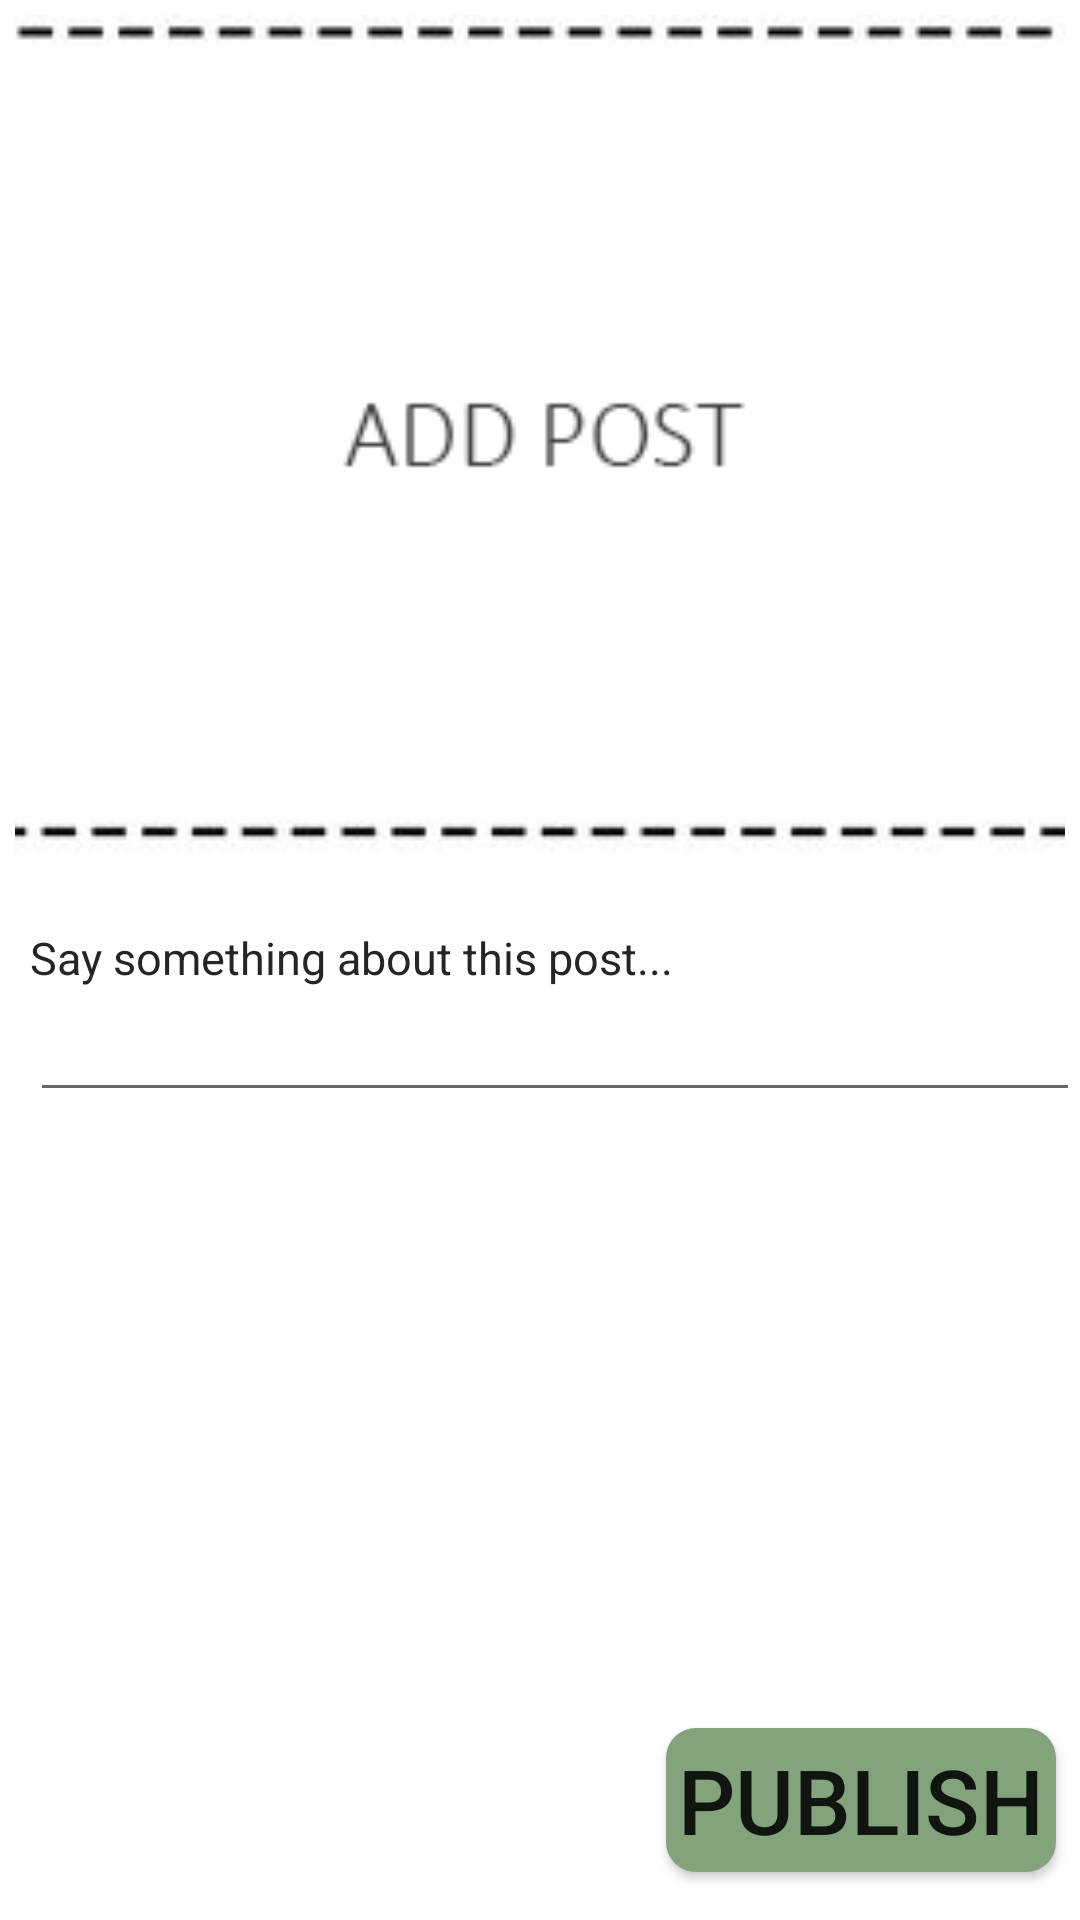

Produce the Android XML layout that renders to this screen, including the resource entries it uses.
<!-- AndroidManifest.xml: application theme AppTheme -->
<!-- res/layout/fragment_add.xml -->
<?xml version="1.0" encoding="utf-8"?>
<FrameLayout xmlns:android="http://schemas.android.com/apk/res/android"
    xmlns:app="http://schemas.android.com/apk/res-auto"
    xmlns:tools="http://schemas.android.com/tools"
    android:layout_width="match_parent"
    android:layout_height="match_parent"
    tools:context=".addFragment">


    <android.support.constraint.ConstraintLayout
        android:layout_width="match_parent"
        android:layout_height="match_parent"
        android:background="?attr/fragBack">


        <ImageView
            android:id="@+id/add_image"
            android:layout_width="match_parent"
            android:layout_height="280dp"
            android:layout_marginEnd="5dp"
            android:layout_marginStart="5dp"
            android:layout_marginTop="5dp"
            android:scaleType="centerCrop"
            android:src="@drawable/addback"
            app:layout_constraintEnd_toEndOf="parent"
            app:layout_constraintStart_toStartOf="parent"
            app:layout_constraintTop_toTopOf="parent" />

        <com.google.android.gms.ads.AdView xmlns:ads="http://schemas.android.com/apk/res-auto"
            android:id="@+id/add_bannerAds"
            android:layout_width="wrap_content"
            android:layout_height="wrap_content"
            ads:adSize="BANNER"
            ads:adUnitId="ca-app-pub-5059411314324031/4179427516"
            app:layout_constraintLeft_toRightOf="parent"
            app:layout_constraintRight_toLeftOf="parent"
            app:layout_constraintTop_toBottomOf="@id/add_image"></com.google.android.gms.ads.AdView>

        <android.support.constraint.ConstraintLayout
            android:id="@+id/add_inner"
            android:layout_width="match_parent"
            android:layout_height="0dp"
            android:layout_marginBottom="16dp"
            android:layout_marginStart="10dp"
            android:layout_marginTop="5dp"
            android:background="?attr/cardbackground"
            app:layout_constraintBottom_toTopOf="@+id/add_btnPublish"
            app:layout_constraintEnd_toEndOf="parent"
            app:layout_constraintStart_toStartOf="parent"
            app:layout_constraintTop_toBottomOf="@id/add_bannerAds">

            <android.support.design.widget.TextInputEditText
                android:id="@+id/add_txt"
                android:layout_width="match_parent"
                android:layout_height="wrap_content"
                android:textColor="?attr/textcolor"
                app:layout_constraintEnd_toEndOf="parent"

                app:layout_constraintStart_toStartOf="parent"
                app:layout_constraintTop_toBottomOf="@id/add_txtv" />

            <TextView
                android:id="@+id/add_txtv"
                android:layout_width="match_parent"
                android:layout_height="wrap_content"
                android:text="Say something about this post..."
                android:textColor="?attr/textcolor"
                android:textSize="15dp" />


        </android.support.constraint.ConstraintLayout>

        <Button
            android:id="@+id/add_btnPublish"
            android:layout_width="130dp"
            android:layout_height="wrap_content"
            android:layout_marginBottom="16dp"
            android:layout_marginEnd="8dp"

            android:background="@drawable/btn_back"
            android:text="Publish"
            android:textSize="30dp"
            app:layout_constraintBottom_toBottomOf="parent"
            app:layout_constraintEnd_toEndOf="parent" />
    </android.support.constraint.ConstraintLayout>
</FrameLayout>
<!-- resources referenced by this layout -->
<resources>
  <!-- drawable addback: jpg bitmap (drawable, 28536 bytes) -->
  <!-- drawable btn_back (drawable) -->
  <?xml version="1.0" encoding="utf-8"?>
  <shape xmlns:android="http://schemas.android.com/apk/res/android">
  <solid android:color="#83a37c"/>
  
  <corners android:radius="10dp"/>
  </shape>
  <style name="AppTheme" parent="Theme.AppCompat.Light.NoActionBar">
          
          <item name="colorPrimary">#ffffff</item>
          <item name="colorPrimaryDark">#181818</item>
          <item name="colorAccent">#878787</item>
  
          <item name="cardbackground">#ffffff</item>
          <item name="textcolor">#252525</item>
          <item name="viewcolor">#565656</item>
          <item name="actioncolor">#ffffff</item>
          <item name="fragBack">#ffffff</item>
          <item name="spaceItem">#787878</item>
          <item name="spaceSelected">#000000</item>
  
          <item name="android:windowAnimationStyle">@null</item>
  
          
          <item name="android:windowActivityTransitions">true</item>
      </style>
</resources>
